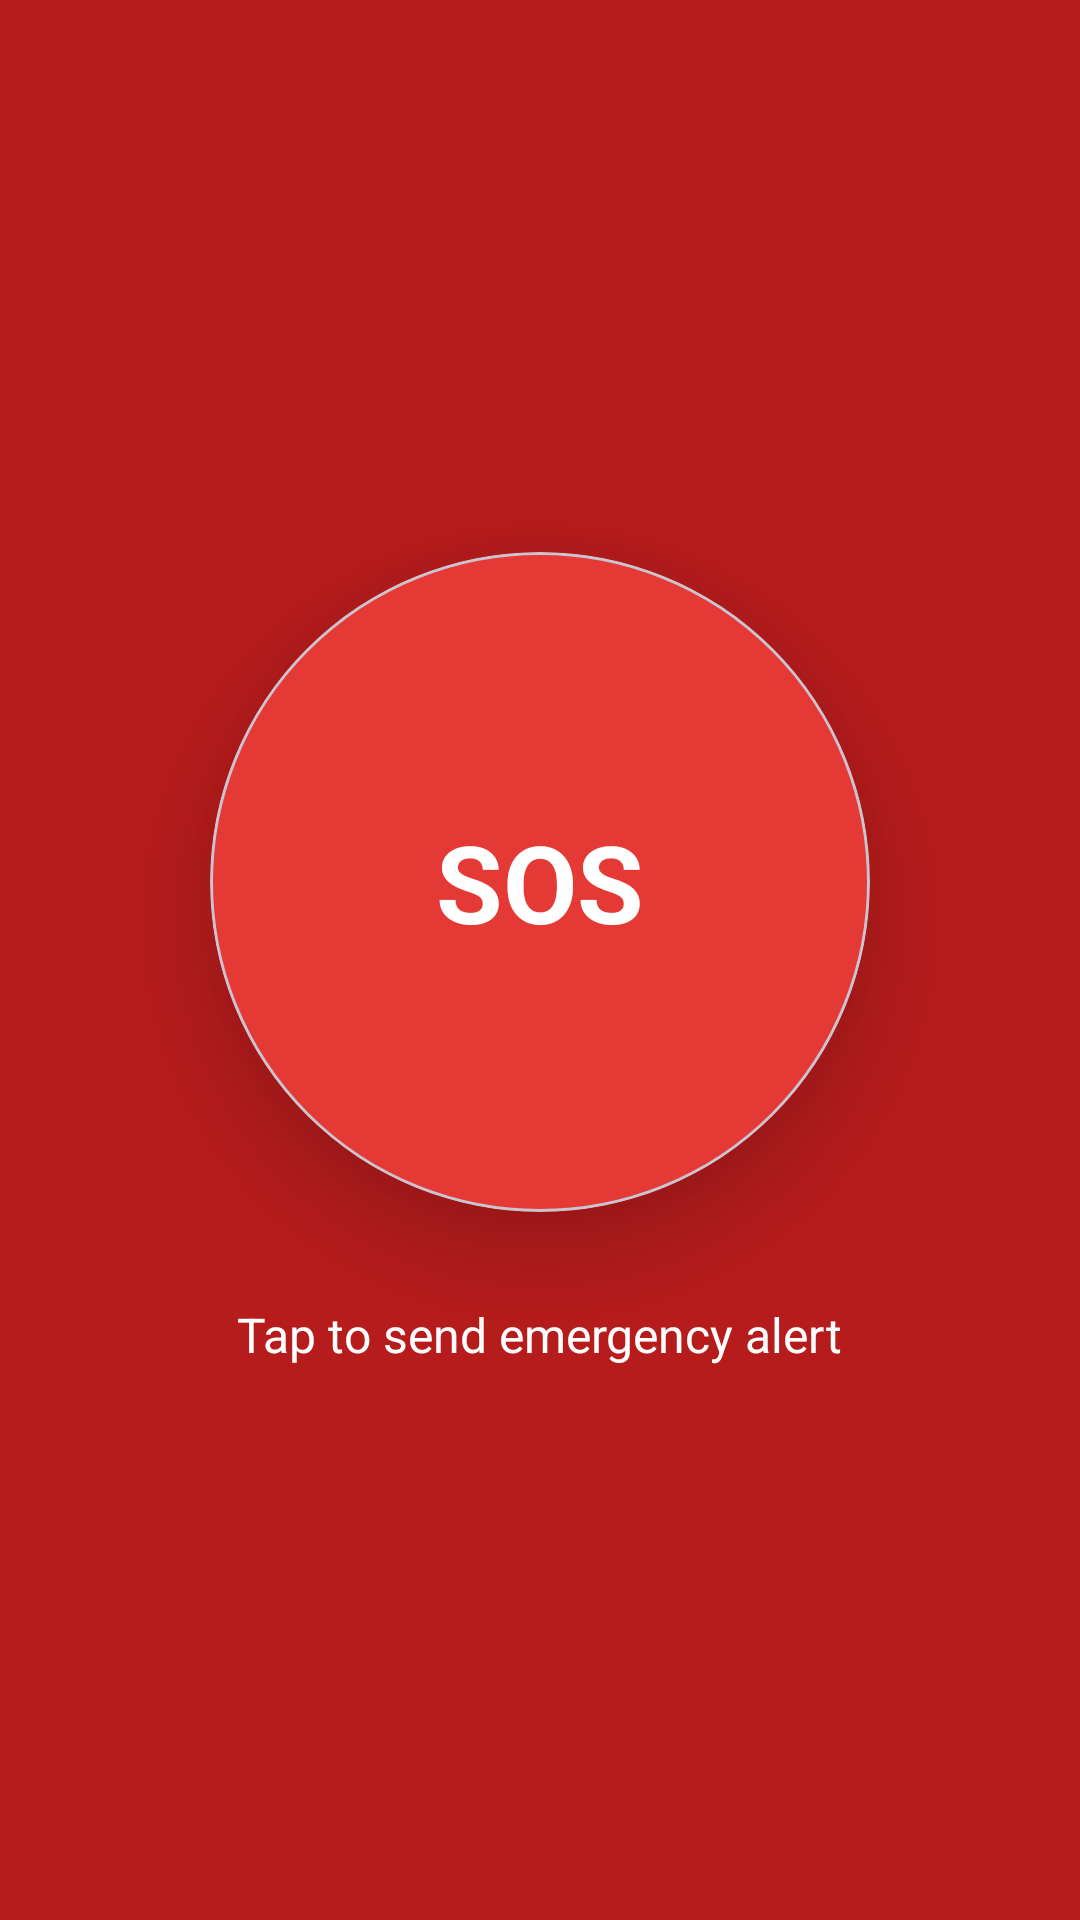

This screen was rendered from an Android layout file. Write that file and the resources it references.
<!-- AndroidManifest.xml: application theme Theme.SheAlert -->
<!-- res/layout/activity_sosactivity.xml -->
<?xml version="1.0" encoding="utf-8"?>
<FrameLayout
    xmlns:android="http://schemas.android.com/apk/res/android"
    xmlns:app="http://schemas.android.com/apk/res-auto"
    android:layout_width="match_parent"
    android:layout_height="match_parent"
    android:background="#B71C1C">

    
    <LinearLayout
        android:layout_width="match_parent"
        android:layout_height="match_parent"
        android:gravity="center"
        android:orientation="vertical">

        <com.google.android.material.card.MaterialCardView
            android:id="@+id/sosContainer"
            android:layout_width="220dp"
            android:layout_height="220dp"
            app:cardCornerRadius="110dp"
            app:cardElevation="20dp"
            app:cardBackgroundColor="#E53935">

            <TextView
                android:id="@+id/btnSOS"
                android:layout_width="match_parent"
                android:layout_height="match_parent"
                android:gravity="center"
                android:text="SOS"
                android:textColor="@android:color/white"
                android:textSize="36sp"
                android:textStyle="bold"/>
        </com.google.android.material.card.MaterialCardView>

        <TextView
            android:layout_width="wrap_content"
            android:layout_height="wrap_content"
            android:text="Tap to send emergency alert"
            android:textColor="@android:color/white"
            android:textSize="16sp"
            android:layout_marginTop="30dp"/>
    </LinearLayout>

    
    <LinearLayout
        android:id="@+id/countdownOverlay"
        android:layout_width="match_parent"
        android:layout_height="match_parent"
        android:background="#CC000000"
        android:gravity="center"
        android:orientation="vertical"
        android:padding="24dp"
        android:visibility="gone">

        <TextView
            android:id="@+id/txtCountdown"
            android:layout_width="wrap_content"
            android:layout_height="wrap_content"
            android:text="5"
            android:textColor="@android:color/white"
            android:textSize="72sp"
            android:textStyle="bold"/>

        <TextView
            android:id="@+id/txtGraceMessage"
            android:layout_width="wrap_content"
            android:layout_height="wrap_content"
            android:text="Sending Emergency Alert..."
            android:textColor="@android:color/white"
            android:textSize="18sp"
            android:textAlignment="center"
            android:gravity="center"
            android:layout_marginTop="16dp"/>

        <Button
            android:id="@+id/btnCancel"
            android:layout_width="180dp"
            android:layout_height="wrap_content"
            android:text="CANCEL"
            android:textStyle="bold"
            android:layout_marginTop="30dp"
            android:backgroundTint="#FFFFFF"
            android:textColor="#B71C1C"/>

    </LinearLayout>

</FrameLayout>
<!-- resources referenced by this layout -->
<resources>
  <style name="Theme.SheAlert" parent="Base.Theme.SheAlert" />
  <style name="Base.Theme.SheAlert" parent="Theme.Material3.DayNight.NoActionBar">
  
          
          <item name="colorPrimary">@color/brand_primary</item>
          <item name="colorOnPrimary">@color/white</item>
  
          
          <item name="colorSecondary">@color/brand_accent</item>
  
          
          <item name="android:colorBackground">@color/background_light</item>
  
          
          <item name="android:statusBarColor">@color/brand_primary</item>
  
      </style>
  <color name="brand_primary">#2B1463</color>
  <color name="white">#FFFFFF</color>
  <color name="brand_accent">#4CAF50</color>
  <color name="background_light">#F4F5F7</color>
</resources>
